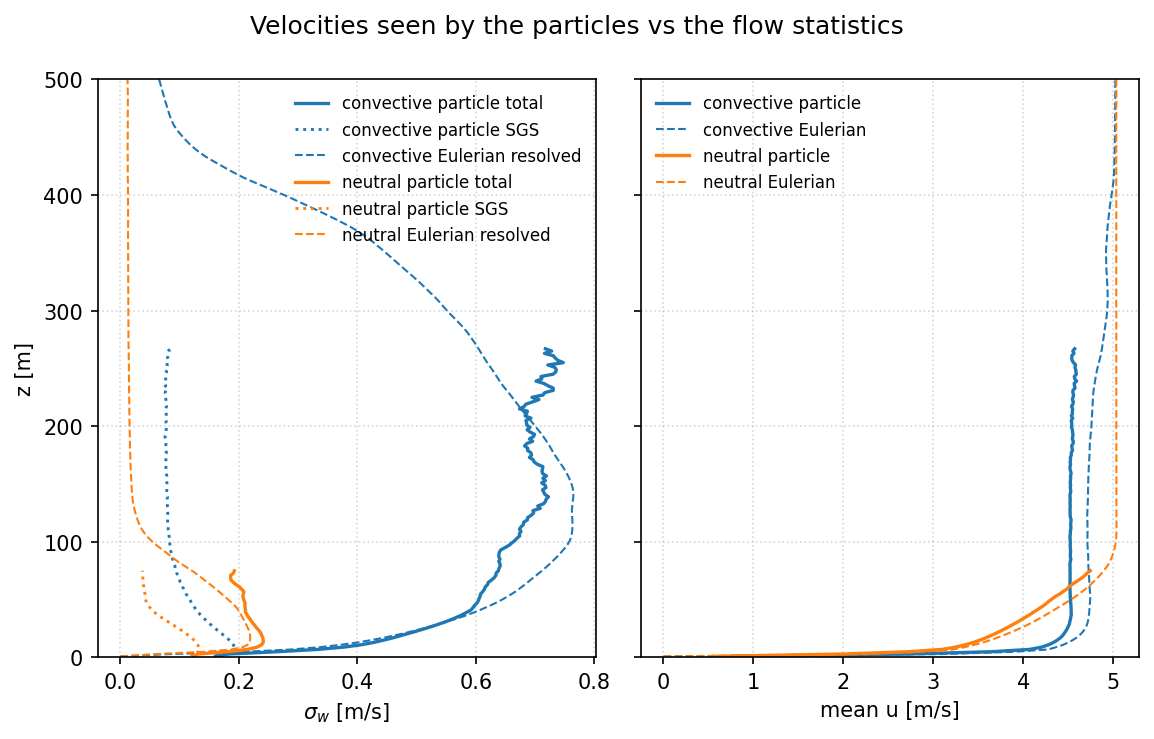

Source data for this figure (header and first rows):
case, z, count, u_mean, sigma_u, v_mean, sigma_v, w_mean, sigma_w, us_mean, sigma_us, vs_mean, sigma_vs, ws_mean, sigma_ws, cov_uw
convective, 1.0, 14634813, 0.768, 0.4828, 0.002769, 0.2445, 0.05291, 0.1607, -0.001417, 0.1753, -3.355874235499994e-05, 0.1756, 0.05291, 0.1602, -0.001131
convective, 3.0, 7423881, 2.713, 0.7188, 0.01444, 0.5368, 0.09863, 0.1826, -0.004146, 0.1667, 0.0001218, 0.1684, 0.08079, 0.1663, 0.003909
convective, 5.0, 3834604, 3.649, 0.7127, 0.01969, 0.6428, 0.176, 0.2656, -0.005293, 0.1789, 0.000158, 0.1809, 0.1007, 0.1852, -0.04101
convective, 7.0, 2863771, 4.072, 0.7483, 0.02301, 0.6843, 0.2214, 0.3342, -0.006683, 0.1835, 0.0001706, 0.1855, 0.1167, 0.1919, -0.07868
convective, 9.0, 2354757, 4.206, 0.7113, 0.02533, 0.6855, 0.2544, 0.3777, -0.008418, 0.1794, 0.0001635, 0.1813, 0.1121, 0.1926, -0.08581
convective, 11.0, 1989221, 4.281, 0.6868, 0.02595, 0.678, 0.2852, 0.4068, -0.009798, 0.1743, 0.0001327, 0.1761, 0.105, 0.1907, -0.08887
convective, 13.0, 1719279, 4.335, 0.6679, 0.02567, 0.6698, 0.3126, 0.4275, -0.01083, 0.1685, 6.58340117391608e-05, 0.17, 0.09673, 0.1875, -0.09074
convective, 15.0, 1498195, 4.377, 0.6549, 0.0289, 0.6594, 0.3414, 0.4447, -0.01261, 0.1628, 0.0001702, 0.1642, 0.08895, 0.184, -0.09355
convective, 17.0, 1316649, 4.412, 0.6436, 0.03292, 0.6461, 0.3694, 0.4602, -0.01357, 0.1571, 0.0004567, 0.1587, 0.08138, 0.1798, -0.09589
convective, 19.0, 1166464, 4.437, 0.6318, 0.03422, 0.6334, 0.3972, 0.4744, -0.01507, 0.151, 0.0004345, 0.1528, 0.0741, 0.1751, -0.09772
convective, 21.0, 1042113, 4.456, 0.62, 0.03298, 0.6203, 0.4245, 0.488, -0.01542, 0.1456, 0.0004542, 0.1474, 0.06706, 0.1702, -0.09943
convective, 23.0, 933984, 4.474, 0.6106, 0.03186, 0.6087, 0.4519, 0.5015, -0.01637, 0.14, 0.000261, 0.1418, 0.06047, 0.1651, -0.1016
convective, 25.0, 840126, 4.488, 0.6024, 0.03293, 0.5971, 0.4799, 0.5141, -0.01684, 0.1351, -8.26967352186129e-05, 0.1371, 0.05484, 0.1606, -0.1028
convective, 27.0, 759020, 4.501, 0.5972, 0.03414, 0.5885, 0.5076, 0.527, -0.01717, 0.1309, 0.0005282, 0.1329, 0.04983, 0.156, -0.1048
convective, 29.0, 691769, 4.513, 0.5917, 0.03385, 0.5821, 0.5344, 0.5382, -0.01767, 0.1265, 0.0001144, 0.1284, 0.04494, 0.1511, -0.1054
convective, 31.0, 629839, 4.517, 0.5872, 0.03323, 0.5766, 0.5597, 0.5497, -0.01824, 0.1229, 1.513713321611831e-05, 0.1251, 0.04123, 0.147, -0.1062
convective, 33.0, 579331, 4.524, 0.5835, 0.03186, 0.5721, 0.5865, 0.5597, -0.01833, 0.119, -0.0002136, 0.1212, 0.03717, 0.1428, -0.1055
convective, 35.0, 531402, 4.528, 0.58, 0.02959, 0.5687, 0.6099, 0.5688, -0.01865, 0.1156, -0.0003126, 0.118, 0.03393, 0.1388, -0.1063
convective, 37.0, 490988, 4.533, 0.5774, 0.02813, 0.5667, 0.6336, 0.5774, -0.01865, 0.1129, -3.836076410670172e-05, 0.1151, 0.03088, 0.1351, -0.107
convective, 39.0, 456378, 4.532, 0.5734, 0.02637, 0.5655, 0.6557, 0.5844, -0.01867, 0.11, -0.0002369, 0.1124, 0.02803, 0.1316, -0.1056
convective, 41.0, 423273, 4.532, 0.5686, 0.02674, 0.5648, 0.6778, 0.5917, -0.01889, 0.1077, -0.000204, 0.1101, 0.0257, 0.1284, -0.1048
convective, 43.0, 393536, 4.531, 0.563, 0.02664, 0.5658, 0.6988, 0.5952, -0.01892, 0.1058, -9.284458024023075e-06, 0.1081, 0.02318, 0.1257, -0.1017
convective, 45.0, 367225, 4.53, 0.5585, 0.02736, 0.5629, 0.7183, 0.598, -0.01881, 0.1036, -0.0002598, 0.1061, 0.0213, 0.123, -0.09938
convective, 47.0, 344471, 4.527, 0.5549, 0.03027, 0.5605, 0.7365, 0.6019, -0.01868, 0.1019, 0.0001757, 0.1043, 0.01956, 0.1205, -0.09709
convective, 49.0, 323692, 4.526, 0.5516, 0.03411, 0.5597, 0.7547, 0.6043, -0.01908, 0.1006, 4.915063507473549e-05, 0.103, 0.0179, 0.1183, -0.09567
convective, 51.0, 303929, 4.523, 0.5468, 0.03754, 0.5541, 0.7714, 0.6057, -0.01896, 0.09851, -7.01818748109383e-05, 0.101, 0.01649, 0.1158, -0.09237
convective, 53.0, 286711, 4.522, 0.5447, 0.03888, 0.5521, 0.7867, 0.6074, -0.01891, 0.097, -0.0002006, 0.09979, 0.01524, 0.1135, -0.09034
convective, 55.0, 270589, 4.52, 0.5441, 0.03884, 0.5493, 0.7968, 0.6082, -0.01912, 0.09554, -0.0003164, 0.09822, 0.01361, 0.111, -0.08768
convective, 57.0, 256248, 4.521, 0.5408, 0.03731, 0.5456, 0.8087, 0.6119, -0.01902, 0.09415, -0.0001967, 0.09684, 0.01192, 0.1092, -0.08467
convective, 59.0, 241919, 4.519, 0.5409, 0.03584, 0.545, 0.827, 0.6145, -0.01912, 0.09322, -0.0007441, 0.096, 0.01116, 0.1076, -0.08264
convective, 61.0, 227398, 4.518, 0.5384, 0.03652, 0.5435, 0.8414, 0.616, -0.01889, 0.0917, -0.0005777, 0.09445, 0.01046, 0.1051, -0.0812
convective, 63.0, 214461, 4.519, 0.5364, 0.03328, 0.5406, 0.8552, 0.6199, -0.01911, 0.0908, -0.0006592, 0.09369, 0.009128, 0.1043, -0.07938
convective, 65.0, 203807, 4.519, 0.533, 0.03686, 0.5369, 0.8645, 0.6212, -0.0182, 0.08929, -0.0006784, 0.09222, 0.008364, 0.1014, -0.07647
convective, 67.0, 193742, 4.52, 0.5332, 0.0351, 0.5323, 0.874, 0.6267, -0.01918, 0.08801, -0.0005845, 0.09094, 0.007473, 0.09993, -0.07717
convective, 69.0, 182990, 4.52, 0.5321, 0.0341, 0.5282, 0.887, 0.6312, -0.01844, 0.08735, -0.0001336, 0.09039, 0.006882, 0.09848, -0.07639
convective, 71.0, 173987, 4.52, 0.5298, 0.03522, 0.5253, 0.898, 0.6339, -0.01858, 0.08616, -0.0005735, 0.08922, 0.006206, 0.09671, -0.07571
convective, 73.0, 163462, 4.521, 0.5273, 0.0364, 0.5199, 0.9121, 0.6344, -0.01816, 0.08508, -0.0002069, 0.0882, 0.005243, 0.09527, -0.07239
convective, 75.0, 156534, 4.519, 0.5258, 0.03619, 0.5158, 0.9198, 0.6382, -0.01851, 0.08457, -0.0003878, 0.08785, 0.005008, 0.09444, -0.074
convective, 77.0, 146986, 4.52, 0.5249, 0.03722, 0.5128, 0.9327, 0.6391, -0.01814, 0.08342, -0.0005362, 0.08654, 0.004188, 0.09252, -0.07209
convective, 79.0, 139625, 4.52, 0.5211, 0.04175, 0.5066, 0.9524, 0.6412, -0.01801, 0.08366, -0.0001989, 0.08678, 0.003982, 0.09221, -0.07303
convective, 81.0, 132373, 4.518, 0.5218, 0.04418, 0.5071, 0.9659, 0.641, -0.01825, 0.08216, -0.0005218, 0.08596, 0.003123, 0.09041, -0.07371
convective, 83.0, 125527, 4.522, 0.5227, 0.04277, 0.5042, 0.9764, 0.6389, -0.01793, 0.08158, -0.0007906, 0.08529, 0.002522, 0.08962, -0.07687
convective, 85.0, 118821, 4.528, 0.5242, 0.04056, 0.5035, 0.9849, 0.6409, -0.01773, 0.08105, -0.0007149, 0.08478, 0.002313, 0.08831, -0.07788
convective, 87.0, 113094, 4.523, 0.5202, 0.04006, 0.5041, 1.007, 0.6389, -0.01768, 0.08092, -0.0005112, 0.08438, 0.001914, 0.0878, -0.07676
convective, 89.0, 107954, 4.523, 0.5216, 0.03457, 0.5084, 1.021, 0.639, -0.0177, 0.08016, -0.0006073, 0.0839, 0.00163, 0.08682, -0.07763
convective, 91.0, 102115, 4.525, 0.5192, 0.02384, 0.5138, 1.03, 0.6398, -0.01731, 0.07968, -0.0007201, 0.08377, 0.0006335, 0.0858, -0.0746
convective, 93.0, 97935, 4.525, 0.5182, 0.02449, 0.5174, 1.033, 0.6422, -0.01669, 0.07869, -0.00115, 0.08257, 0.0006122, 0.08443, -0.07393
convective, 95.0, 94229, 4.522, 0.5171, 0.01401, 0.5226, 1.042, 0.649, -0.01742, 0.07886, -0.0007813, 0.08265, 0.000458, 0.08438, -0.07325
convective, 97.0, 90418, 4.521, 0.5132, 0.006084, 0.5293, 1.042, 0.6561, -0.01673, 0.0784, -0.0003975, 0.08204, 0.0003738, 0.08375, -0.07203
convective, 99.0, 87024, 4.522, 0.5117, 0.0003909, 0.5332, 1.04, 0.6607, -0.01692, 0.07822, -0.0002026, 0.08248, -0.0001945, 0.0835, -0.06785
convective, 101.0, 83544, 4.521, 0.5114, 0.0001655, 0.5362, 1.043, 0.6657, -0.01679, 0.07827, -0.0003655, 0.08221, -0.0002362, 0.08293, -0.06691
convective, 103.0, 80408, 4.52, 0.5091, -0.01189, 0.5433, 1.045, 0.6692, -0.01704, 0.07782, -0.0006522, 0.08182, -7.3163604896156406e-06, 0.08261, -0.06223
convective, 105.0, 77532, 4.519, 0.5095, -0.007934, 0.5461, 1.046, 0.674, -0.01659, 0.07751, -0.0003593, 0.08155, -0.0001532, 0.08216, -0.0622
convective, 107.0, 74464, 4.523, 0.5093, -0.008741, 0.5484, 1.054, 0.6736, -0.01644, 0.0777, 0.0004459, 0.08187, -0.0002695, 0.08206, -0.06056
convective, 109.0, 71532, 4.523, 0.513, -0.00308, 0.5501, 1.05, 0.6764, -0.01698, 0.07769, -2.8571998703563355e-05, 0.08178, -0.0004753, 0.08208, -0.06464
convective, 111.0, 68405, 4.528, 0.5122, -0.004226, 0.5501, 1.067, 0.6739, -0.017, 0.0766, -0.0003625, 0.08075, -0.0006695, 0.08074, -0.06578
convective, 113.0, 65967, 4.529, 0.5142, -0.007139, 0.5533, 1.063, 0.6765, -0.01719, 0.07708, 7.061345440823021e-05, 0.08148, -0.001348, 0.08107, -0.0661
convective, 115.0, 63402, 4.526, 0.5173, -0.002484, 0.5527, 1.068, 0.6805, -0.01676, 0.07659, 0.0002131, 0.08092, -0.001633, 0.08059, -0.06887
convective, 117.0, 60851, 4.528, 0.5186, -0.004885, 0.5475, 1.074, 0.6809, -0.01676, 0.07628, -4.404037659699262e-06, 0.08069, -0.001261, 0.08014, -0.07097
convective, 119.0, 58271, 4.532, 0.5175, -0.005977, 0.5477, 1.076, 0.687, -0.01698, 0.07582, -0.0004265, 0.08024, -0.001416, 0.07964, -0.07373
... 1,988 more rows
